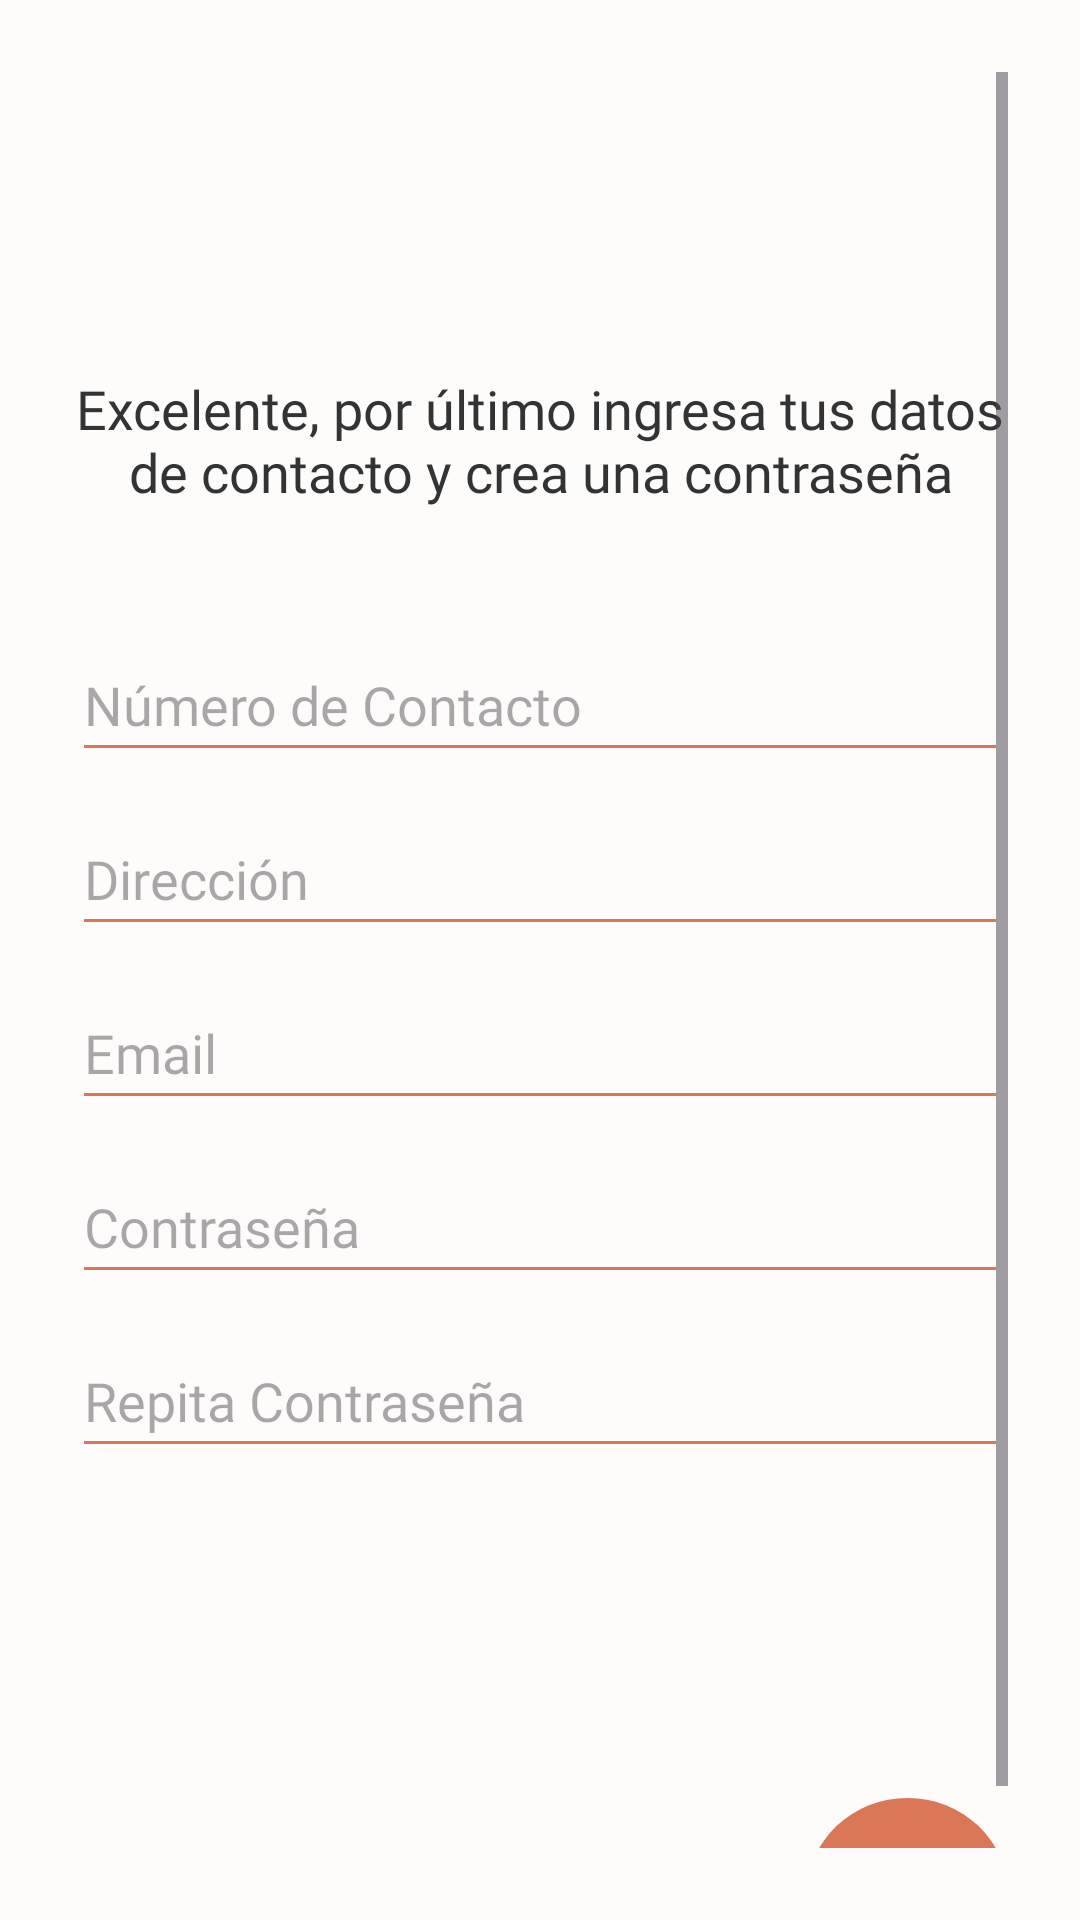

This screen was rendered from an Android layout file. Write that file and the resources it references.
<!-- AndroidManifest.xml: application theme Theme.PetCareApp -->
<!-- res/layout/activity_registro_duenio_datos.xml -->
<?xml version="1.0" encoding="utf-8"?>
<ScrollView
    xmlns:android="http://schemas.android.com/apk/res/android"
    android:id="@+id/registroDuenio2"
    android:layout_width="match_parent"
    android:layout_height="match_parent"
    android:background="#FDFCFB"
    android:padding="24dp">

    <LinearLayout
        android:layout_width="match_parent"
        android:layout_height="wrap_content"
        android:orientation="vertical">

        
        <TextView
            android:id="@+id/tituloRegistro"
            android:layout_width="match_parent"
            android:layout_height="wrap_content"
            android:text="@string/txt_datos"
            android:textSize="18sp"
            android:textColor="#333333"
            android:textAlignment="center"
            android:layout_marginTop="100dp"
            android:layout_marginBottom="40dp"
            android:fontFamily="@font/abeezee_regular"/>

        
        <EditText
            android:id="@+id/editNumero"
            android:layout_width="match_parent"
            android:layout_height="wrap_content"
            android:layout_marginBottom="10dp"
            android:autofillHints=""
            android:backgroundTint="#D97756"
            android:fontFamily="@font/abeezee_regular"
            android:hint="@string/numero"
            android:inputType="phone"
            android:minHeight="48dp" />

        <EditText
            android:id="@+id/editDireccion"
            android:layout_width="match_parent"
            android:layout_height="wrap_content"
            android:layout_marginBottom="10dp"
            android:autofillHints=""
            android:backgroundTint="#D97756"
            android:fontFamily="@font/abeezee_regular"
            android:hint="@string/direccion"
            android:inputType="textPostalAddress"
            android:minHeight="48dp" />

        <EditText
            android:id="@+id/editEmail"
            android:layout_width="match_parent"
            android:layout_height="wrap_content"
            android:layout_marginBottom="10dp"
            android:autofillHints=""
            android:backgroundTint="#D97756"
            android:fontFamily="@font/abeezee_regular"
            android:hint="@string/email"
            android:inputType="textEmailAddress"
            android:minHeight="48dp" />

        <EditText
            android:id="@+id/editContrasena"
            android:layout_width="match_parent"
            android:layout_height="wrap_content"
            android:layout_marginBottom="10dp"
            android:autofillHints=""
            android:backgroundTint="#D97756"
            android:fontFamily="@font/abeezee_regular"
            android:hint="@string/contrasenia"
            android:inputType="textPassword"
            android:minHeight="48dp" />

        <EditText
            android:id="@+id/editRepetirContrasena"
            android:layout_width="match_parent"
            android:layout_height="wrap_content"
            android:layout_marginBottom="10dp"
            android:autofillHints=""
            android:backgroundTint="#D97756"
            android:fontFamily="@font/abeezee_regular"
            android:hint="@string/repita_contrasenia"
            android:inputType="textPassword"
            android:minHeight="48dp" />

        
        <ImageButton
            android:id="@+id/btnGuardarRegistro"
            android:layout_width="67dp"
            android:layout_height="64dp"
            android:layout_gravity="end"
            android:layout_marginTop="100dp"
            android:background="@drawable/boton_redondo"
            android:contentDescription="@string/registrar_usuario"
            android:src="@drawable/ic_guardar_registro" />
    </LinearLayout>
</ScrollView>
<!-- resources referenced by this layout -->
<resources>
  <!-- drawable boton_redondo (drawable) -->
  <shape xmlns:android="http://schemas.android.com/apk/res/android"
      android:shape="oval">
      <solid android:color="#D97756" /> 
  </shape>
  <string name="contrasenia">Contraseña</string>
  <string name="direccion">Dirección</string>
  <string name="email">Email</string>
  <string name="numero">Número de Contacto</string>
  <string name="registrar_usuario">Registrar usuario</string>
  <string name="repita_contrasenia">Repita Contraseña</string>
  <string name="txt_datos">Excelente, por último ingresa tus datos de contacto y crea una contraseña</string>
  <style name="Theme.PetCareApp" parent="Base.Theme.PetCareApp" />
  <style name="Base.Theme.PetCareApp" parent="Theme.Material3.Light.NoActionBar">
          
          <item name="android:forceDarkAllowed" tools:targetApi="29">false</item>
          
          
          
          
          <item name="android:textAppearance">@style/Base.TextAppearance.MyApp</item>
  
  
  
      </style>
  <style name="Base.TextAppearance.MyApp" parent="android:TextAppearance">
          <item name="android:fontFamily">@font/my_font_family</item>
      </style>
</resources>
